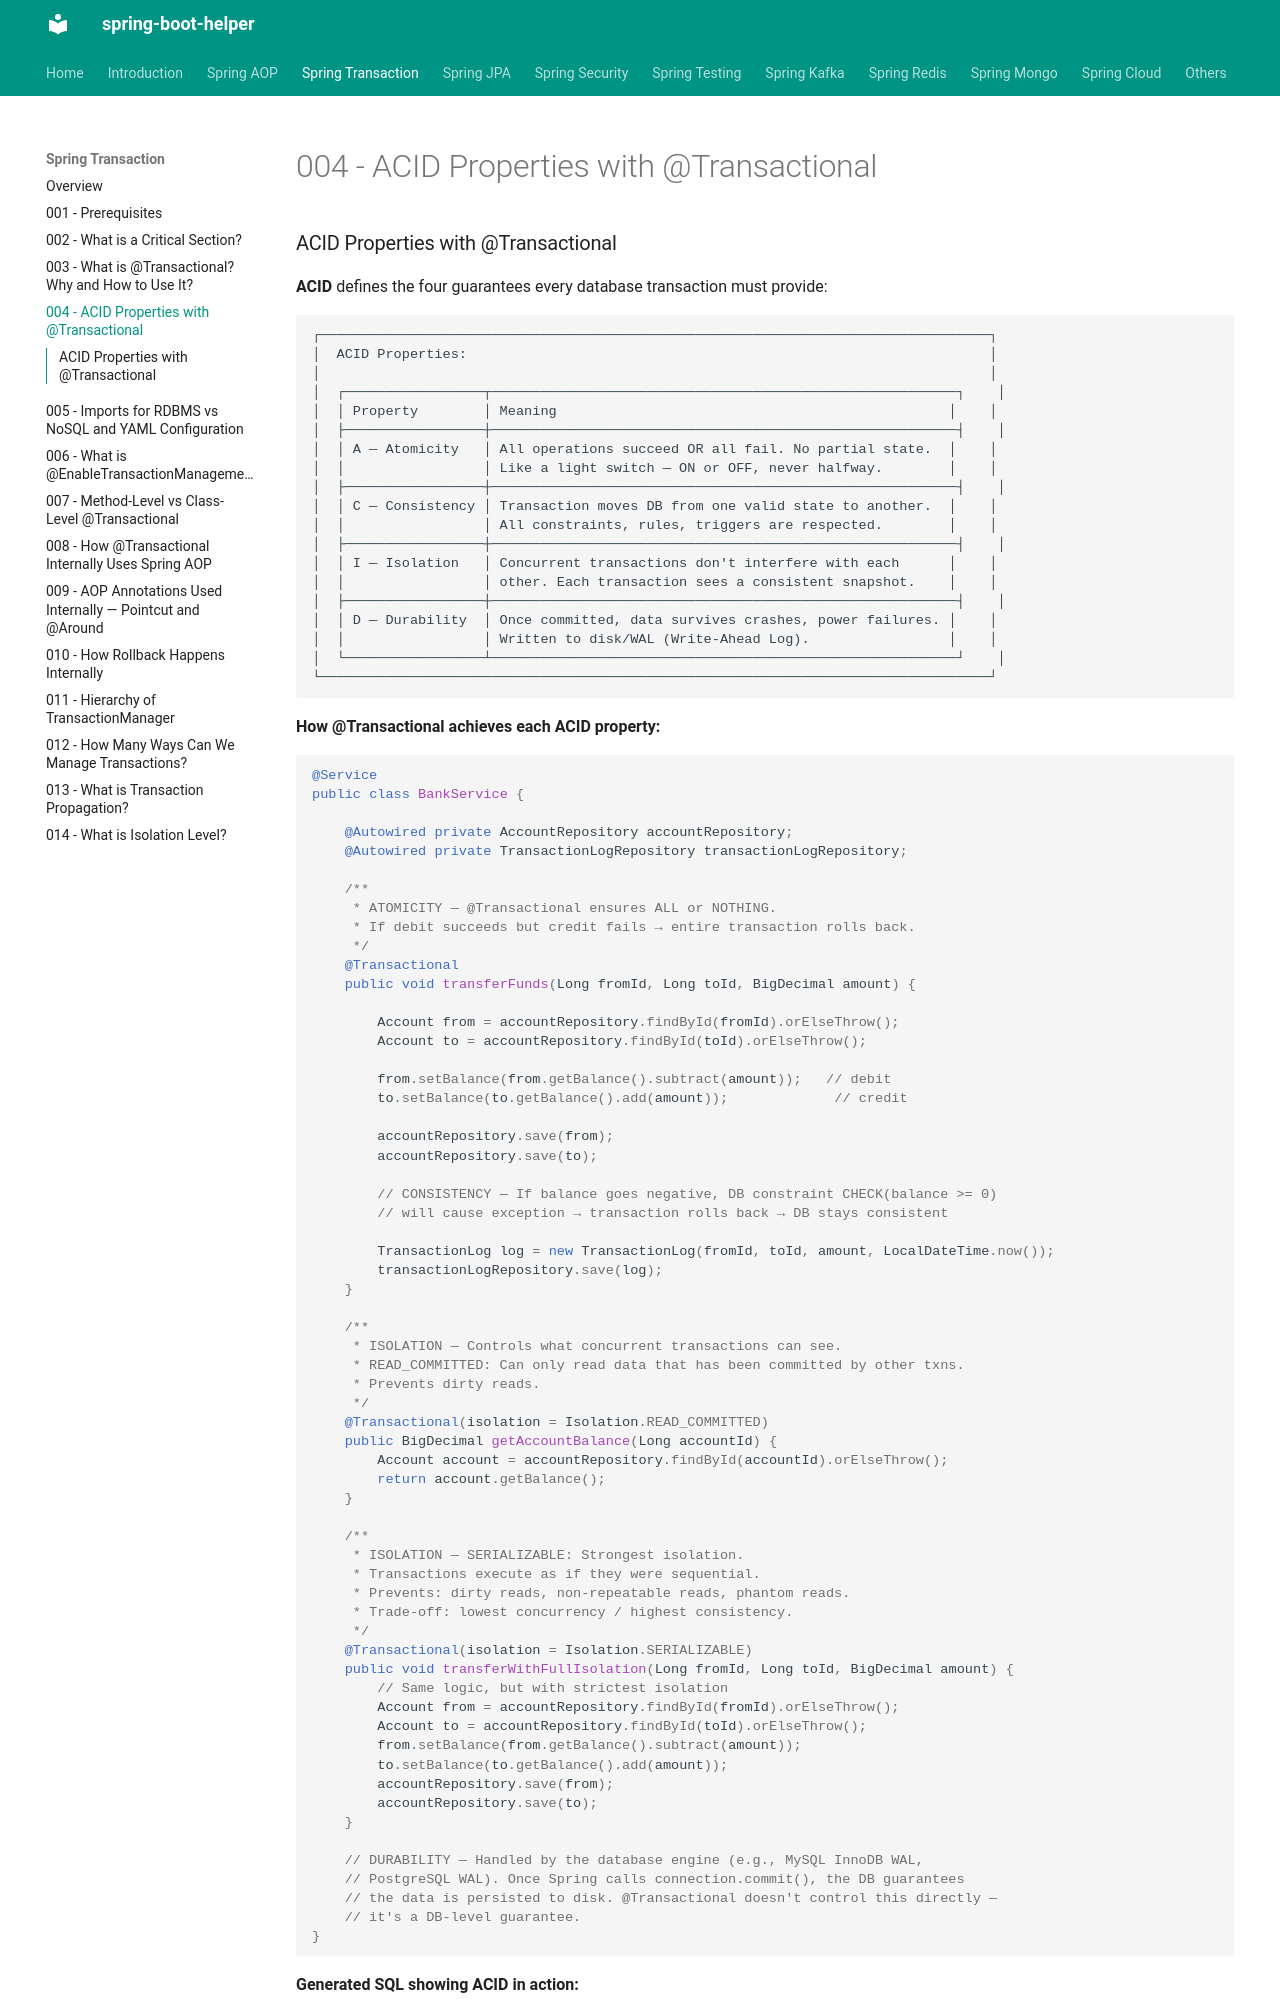

repository: abhishekghoshh/spring-boot-helper · page: spring-transactions/004-acid-properties/index.html · generator: mkdocs

### ACID Properties with @Transactional

**ACID** defines the four guarantees every database transaction must provide:

```text
┌──────────────────────────────────────────────────────────────────────────────────┐
│  ACID Properties:                                                                │
│                                                                                  │
│  ┌─────────────────┬─────────────────────────────────────────────────────────┐    │
│  │ Property        │ Meaning                                                │    │
│  ├─────────────────┼─────────────────────────────────────────────────────────┤    │
│  │ A — Atomicity   │ All operations succeed OR all fail. No partial state.  │    │
│  │                 │ Like a light switch — ON or OFF, never halfway.        │    │
│  ├─────────────────┼─────────────────────────────────────────────────────────┤    │
│  │ C — Consistency │ Transaction moves DB from one valid state to another.  │    │
│  │                 │ All constraints, rules, triggers are respected.        │    │
│  ├─────────────────┼─────────────────────────────────────────────────────────┤    │
│  │ I — Isolation   │ Concurrent transactions don't interfere with each      │    │
│  │                 │ other. Each transaction sees a consistent snapshot.    │    │
│  ├─────────────────┼─────────────────────────────────────────────────────────┤    │
│  │ D — Durability  │ Once committed, data survives crashes, power failures. │    │
│  │                 │ Written to disk/WAL (Write-Ahead Log).                 │    │
│  └─────────────────┴─────────────────────────────────────────────────────────┘    │
└──────────────────────────────────────────────────────────────────────────────────┘
```

**How @Transactional achieves each ACID property:**

```java
@Service
public class BankService {

    @Autowired private AccountRepository accountRepository;
    @Autowired private TransactionLogRepository transactionLogRepository;

    /**
     * ATOMICITY — @Transactional ensures ALL or NOTHING.
     * If debit succeeds but credit fails → entire transaction rolls back.
     */
    @Transactional
    public void transferFunds(Long fromId, Long toId, BigDecimal amount) {

        Account from = accountRepository.findById(fromId).orElseThrow();
        Account to = accountRepository.findById(toId).orElseThrow();

        from.setBalance(from.getBalance().subtract(amount));   // debit
        to.setBalance(to.getBalance().add(amount));             // credit

        accountRepository.save(from);
        accountRepository.save(to);

        // CONSISTENCY — If balance goes negative, DB constraint CHECK(balance >= 0)
        // will cause exception → transaction rolls back → DB stays consistent

        TransactionLog log = new TransactionLog(fromId, toId, amount, LocalDateTime.now());
        transactionLogRepository.save(log);
    }

    /**
     * ISOLATION — Controls what concurrent transactions can see.
     * READ_COMMITTED: Can only read data that has been committed by other txns.
     * Prevents dirty reads.
     */
    @Transactional(isolation = Isolation.READ_COMMITTED)
    public BigDecimal getAccountBalance(Long accountId) {
        Account account = accountRepository.findById(accountId).orElseThrow();
        return account.getBalance();
    }

    /**
     * ISOLATION — SERIALIZABLE: Strongest isolation. 
     * Transactions execute as if they were sequential.
     * Prevents: dirty reads, non-repeatable reads, phantom reads.
     * Trade-off: lowest concurrency / highest consistency.
     */
    @Transactional(isolation = Isolation.SERIALIZABLE)
    public void transferWithFullIsolation(Long fromId, Long toId, BigDecimal amount) {
        // Same logic, but with strictest isolation
        Account from = accountRepository.findById(fromId).orElseThrow();
        Account to = accountRepository.findById(toId).orElseThrow();
        from.setBalance(from.getBalance().subtract(amount));
        to.setBalance(to.getBalance().add(amount));
        accountRepository.save(from);
        accountRepository.save(to);
    }

    // DURABILITY — Handled by the database engine (e.g., MySQL InnoDB WAL,
    // PostgreSQL WAL). Once Spring calls connection.commit(), the DB guarantees
    // the data is persisted to disk. @Transactional doesn't control this directly —
    // it's a DB-level guarantee.
}
```

**Generated SQL showing ACID in action:**

```sql
-- ATOMICITY + CONSISTENCY — Transfer ₹500 from Account 1 to Account 2

-- Spring AOP Proxy does this BEFORE your method:
SET autocommit = 0;
START TRANSACTION;
